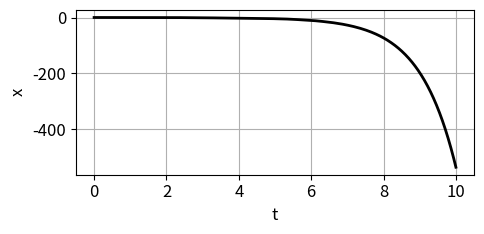
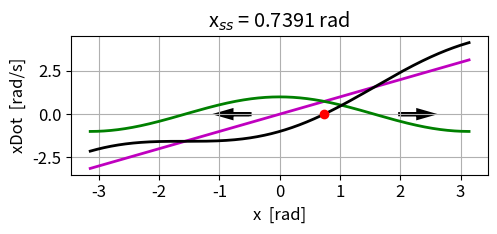

Recreate these plots in Python, in order.
# -*- coding: utf-8 -*-
"""
ds25L3.py
Aug 25

DYNAMICAL SYSTEMS:
    Fixed Points and Stability 


# [redacted]
# [redacted]

# Documentation
#    https://d-arora.github.io/Doing-Physics-With-Matlab/dsDocs/ds25L3.pdf

"""

import numpy as np
from scipy.integrate import odeint
import matplotlib.pyplot as plt
from scipy.signal import find_peaks
import time
from numpy import pi, sin, cos, linspace, sqrt, zeros
from scipy.optimize import fsolve

plt.close('all')

tStart = time.time()


#%%  SOLVE ODE x
def lorenz(t, state):    
    x = state
    dx = x-cos(x)  
    return dx


#%% SETUP
u0 = 0.73
tMax = 10; N = 9999

#%% SOLVE ODE
t = linspace(0,tMax,N)
sol = odeint(lorenz, u0, t, tfirst=True)
x = sol[:,0] 

# fixed points
def equations(variables):
    Z = variables  # Unpack the variables
    eq = Z - cos(Z)    
    return eq
IC = [1.0] # Initial guess for x and y
xss = fsolve(equations, IC)
print(xss)

# xDot
X = linspace(-pi, pi,999)
Xdot = X-cos(X)

#xxx
#%% FIGURE 1: t vs x
plt.rcParams['font.size'] = 12
plt.rcParams["figure.figsize"] = (5,2.5)
fig1, ax = plt.subplots(nrows=1, ncols=1)

ax.set_xlabel('t')
ax.set_ylabel('x')
ax.grid()

ax.plot(t,x,'k',lw = 2)

# xP = [0,tMax]; yP = [xss[0], xss[0]]; ax.plot(xP,yP,'r',lw = 1)
# yP = [xss[1], xss[1]]; ax.plot(xP,yP,'b',lw = 1)

fig1.tight_layout()

#xxx
#%% FIGURE 2: x vs xDot
plt.rcParams['font.size'] = 12
plt.rcParams["figure.figsize"] = (5,2.5)
fig2, ax = plt.subplots(nrows=1, ncols=1)

ax.set_xlabel('x  [rad]')
ax.set_ylabel('xDot  [rad/s]')
ax.set_title('x$_{ss}$ = %0.4f rad' % xss[0])
ax.grid()

ax.plot(X,X,'m',lw = 2)
ax.plot(X,cos(X),'g',lw = 2)
ax.plot(X,Xdot,'k',lw = 2)

xP = xss; yP = xss-cos(xss)
ax.plot(xP,yP,'ro',ms = 6)
ax.arrow(-0.5, 0, -0.3, 0,  lw = 3,head_width=0.4, head_length=0.2, fc='k', ec='k')
ax.arrow(2, 0, 0.3, 0,  lw = 3,head_width=0.4, head_length=0.2, fc='k', ec='k')


fig2.tight_layout()


#%%
fig1.savefig('a1.png')
fig2.savefig('a2.png')

#%%
tExe = time.time() - tStart
print('  ')
print('Execution time')
print(tExe)
